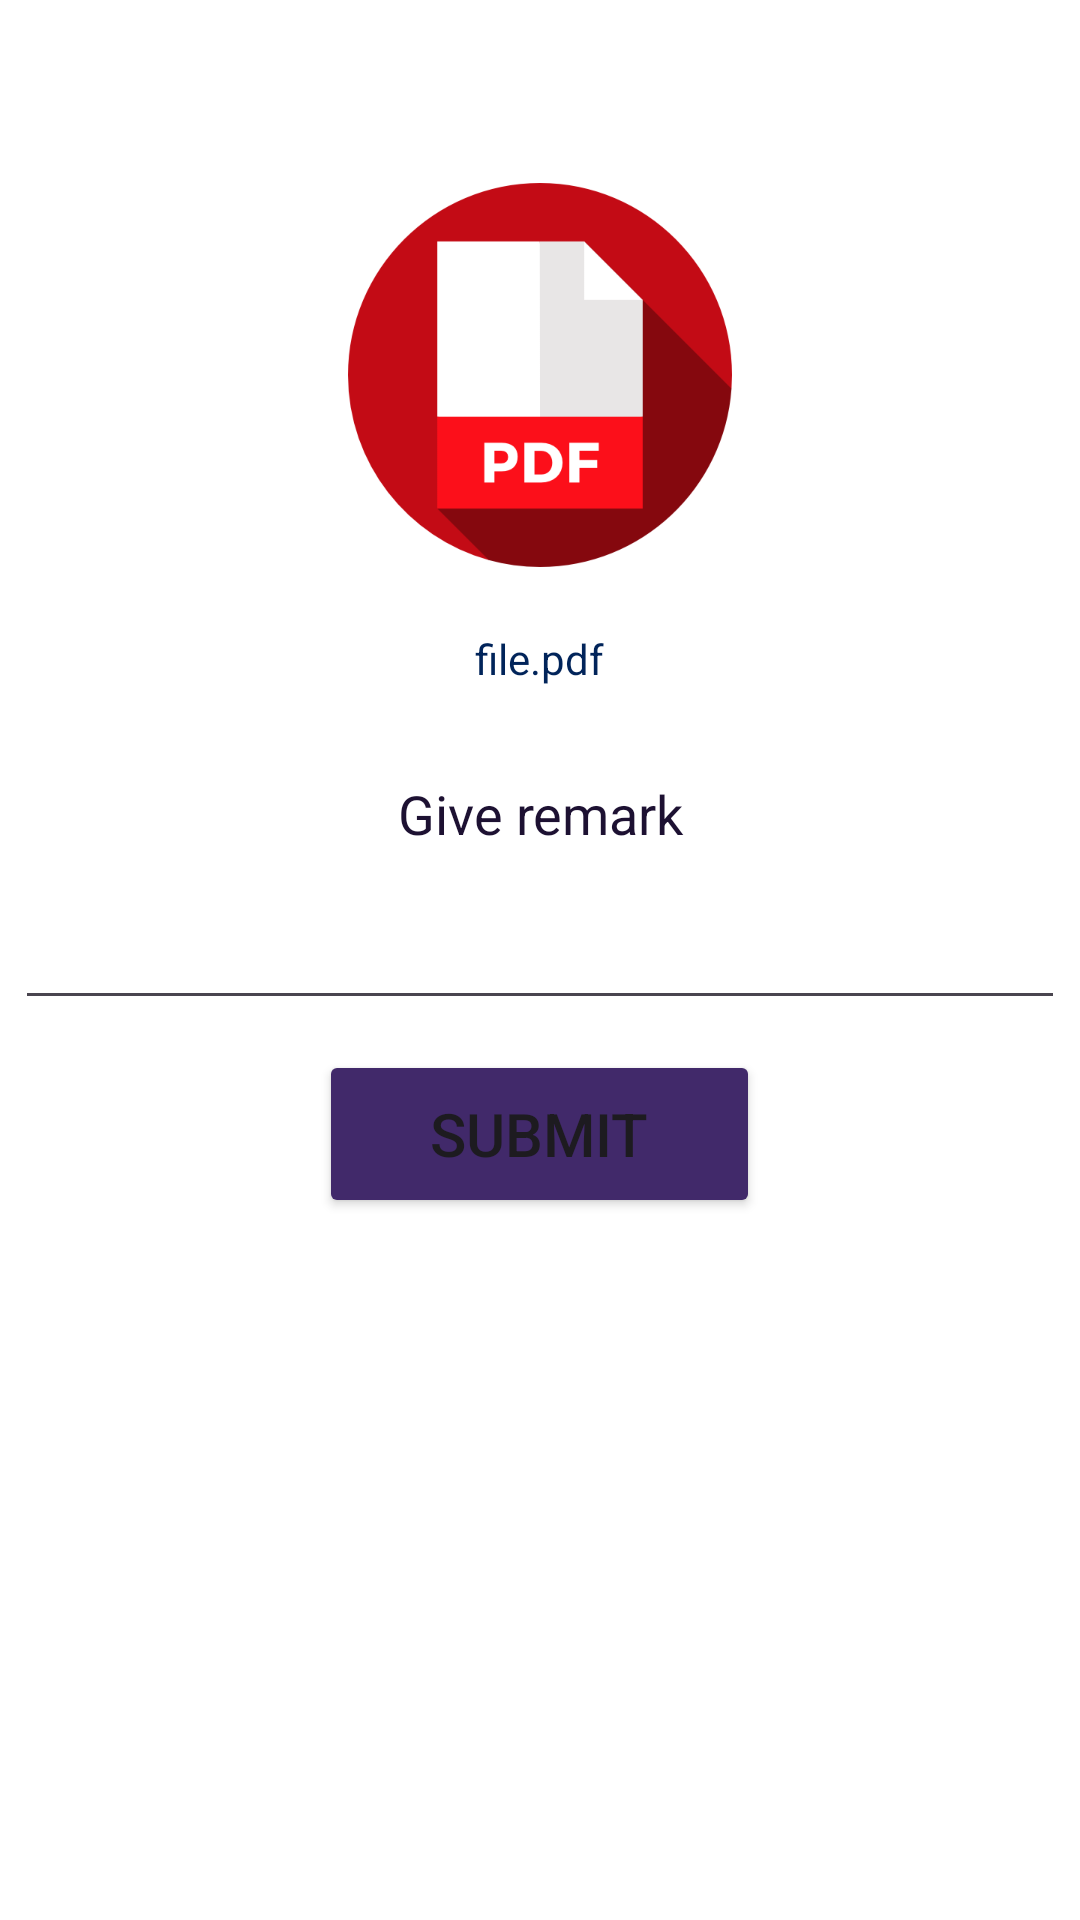

Here is an Android app screen rendered from its layout file. Give the layout XML and the strings, colors and styles it references.
<!-- AndroidManifest.xml: application theme Theme.EnvironmentalStudies -->
<!-- res/layout/fragment_remark.xml -->
<?xml version="1.0" encoding="utf-8"?>
<LinearLayout xmlns:android="http://schemas.android.com/apk/res/android"
    xmlns:tools="http://schemas.android.com/tools"
    android:layout_width="match_parent"
    android:layout_height="match_parent"
    android:orientation="vertical"
    android:background="#FFFFFF"
    android:layout_gravity="center_horizontal"
    android:gravity="center_horizontal"
    tools:context=".Admin.Fragment.RemarkFrag">

    

    <ImageView
        android:id="@+id/pdf"
        android:layout_width="128dp"
        android:layout_height="150dp"
        android:layout_marginTop="50dp"
        android:src="@drawable/img_5" />
    <TextView
        android:layout_width="wrap_content"
        android:layout_height="wrap_content"
        android:layout_marginTop="10dp"
        android:textColor="@color/Primary"
        android:text="file.pdf" />

    <EditText
        android:id="@+id/remark"
        android:layout_width="350dp"
        android:layout_height="91dp"
        android:layout_gravity="center_horizontal"
        android:layout_marginTop="20dp"
        android:gravity="center_horizontal"
        android:hint="Give remark"
        android:inputType="textMultiLine"
        android:minLines="5"
        android:textColor="#1D1132"
        android:textColorHint="#1D1132" />

    <Button
        android:id="@+id/submit"
        android:layout_width="147dp"
        android:layout_height="56dp"
        android:layout_marginTop="10dp"
        android:backgroundTint="#41296A"
        android:text="submit"
        android:textSize="20dp"/>

</LinearLayout>
<!-- resources referenced by this layout -->
<resources>
  <color name="Primary">#01245A</color>
  <!-- drawable img_5: png bitmap (drawable, 16162 bytes) -->
  <style name="Theme.EnvironmentalStudies" parent="Base.Theme.EnvironmentalStudies" />
  <style name="Base.Theme.EnvironmentalStudies" parent="Theme.Material3.DayNight.NoActionBar">
          
          
      </style>
</resources>
